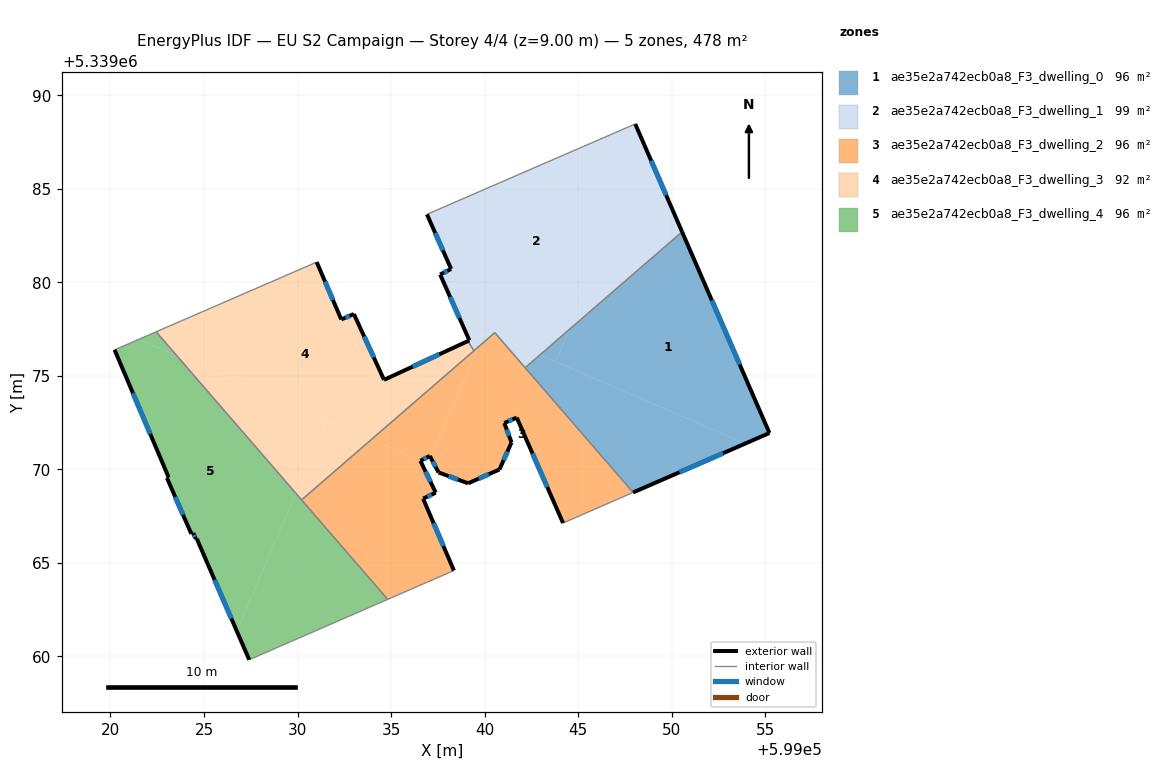
=== STOREY PLAN SPEC (per zone: floor XY polygon, exterior-wall plan segments, windows/doors) ===
zone 1: ae35e2a742ecb0a8_F3_dwelling_0  (95.6 m²)
  floor: (599050.56, 5339082.70) (599055.23, 5339071.95) (599053.94, 5339071.38) (599043.79, 5339075.76) (599044.53, 5339077.48)
  floor: (599053.94, 5339071.38) (599047.94, 5339068.77) (599042.17, 5339075.44) (599042.96, 5339076.12)
  floor: (599044.53, 5339077.48) (599043.79, 5339075.76) (599042.96, 5339076.12)
  exterior wall: (599055.23, 5339071.95) – (599050.56, 5339082.70)  [11.7 m]
    window: (599053.64, 5339075.60) – (599052.15, 5339079.04)  [3.6 m²]
  exterior wall: (599047.94, 5339068.77) – (599055.23, 5339071.95)  [8.0 m]
    window: (599050.42, 5339069.85) – (599052.75, 5339070.86)  [2.4 m²]
  interior walls: 2
zone 2: ae35e2a742ecb0a8_F3_dwelling_1  (99.1 m²)
  floor: (599048.06, 5339088.47) (599048.67, 5339087.06) (599044.53, 5339077.48) (599042.96, 5339076.12) (599040.76, 5339077.07) (599040.55, 5339077.31) (599040.43, 5339077.21) (599040.03, 5339077.38) (599039.97, 5339077.26) (599039.19, 5339076.90) (599037.63, 5339080.42) (599038.21, 5339080.72) (599036.92, 5339083.64)
  floor: (599048.67, 5339087.06) (599050.56, 5339082.70) (599044.53, 5339077.48)
  floor: (599039.97, 5339077.25) (599039.67, 5339076.55) (599039.43, 5339076.35) (599039.10, 5339076.85)
  floor: (599042.96, 5339076.12) (599042.17, 5339075.44) (599040.76, 5339077.07)
  floor: (599040.43, 5339077.21) (599039.67, 5339076.55) (599040.03, 5339077.38)
  exterior wall: (599036.92, 5339083.64) – (599038.21, 5339080.72)  [3.2 m]
    window: (599037.36, 5339082.64) – (599037.77, 5339081.71)  [1.0 m²]
  exterior wall: (599050.56, 5339082.70) – (599048.06, 5339088.47)  [6.3 m]
    window: (599049.71, 5339084.66) – (599048.91, 5339086.51)  [1.9 m²]
  exterior wall: (599039.10, 5339076.86) – (599039.19, 5339076.90)  [0.1 m]
  exterior wall: (599037.63, 5339080.42) – (599039.19, 5339076.90)  [3.9 m]
    window: (599038.16, 5339079.22) – (599038.66, 5339078.09)  [1.2 m²]
  exterior wall: (599038.21, 5339080.72) – (599037.63, 5339080.42)  [0.7 m]
    window: (599038.01, 5339080.62) – (599037.83, 5339080.52)  [0.2 m²]
  interior walls: 5
zone 3: ae35e2a742ecb0a8_F3_dwelling_2  (95.6 m²)
  floor: (599040.76, 5339077.07) (599047.94, 5339068.77) (599044.20, 5339067.13) (599041.72, 5339072.77) (599041.05, 5339072.48) (599041.06, 5339072.45) (599041.44, 5339071.45) (599040.80, 5339070.00) (599039.12, 5339069.26) (599037.54, 5339069.84) (599037.12, 5339070.64) (599039.67, 5339076.55) (599040.43, 5339077.21)
  floor: (599040.55, 5339077.31) (599040.76, 5339077.07) (599040.43, 5339077.21)
  floor: (599036.57, 5339070.46) (599037.39, 5339068.76) (599036.71, 5339068.43) (599038.36, 5339064.59) (599034.82, 5339063.05) (599030.22, 5339068.37) (599033.94, 5339071.59)
  floor: (599039.67, 5339076.55) (599037.12, 5339070.64) (599037.07, 5339070.72) (599036.57, 5339070.46) (599033.94, 5339071.59)
  exterior wall: (599041.72, 5339072.77) – (599044.20, 5339067.13)  [6.2 m]
    window: (599042.56, 5339070.85) – (599043.35, 5339069.05)  [1.9 m²]
  exterior wall: (599041.05, 5339072.48) – (599041.72, 5339072.77)  [0.7 m]
    window: (599041.28, 5339072.58) – (599041.49, 5339072.67)  [0.2 m²]
  exterior wall: (599041.44, 5339071.45) – (599041.05, 5339072.48)  [1.1 m]
    window: (599041.31, 5339071.80) – (599041.19, 5339072.13)  [0.3 m²]
  exterior wall: (599040.80, 5339070.00) – (599041.44, 5339071.45)  [1.6 m]
    window: (599041.02, 5339070.49) – (599041.22, 5339070.95)  [0.5 m²]
  exterior wall: (599039.12, 5339069.26) – (599040.80, 5339070.00)  [1.8 m]
    window: (599039.69, 5339069.51) – (599040.23, 5339069.74)  [0.6 m²]
  exterior wall: (599037.54, 5339069.84) – (599039.12, 5339069.26)  [1.7 m]
    window: (599038.08, 5339069.64) – (599038.58, 5339069.45)  [0.5 m²]
  exterior wall: (599037.07, 5339070.72) – (599037.54, 5339069.84)  [1.0 m]
    window: (599037.23, 5339070.42) – (599037.38, 5339070.14)  [0.3 m²]
  exterior wall: (599036.57, 5339070.46) – (599037.07, 5339070.72)  [0.6 m]
    window: (599036.74, 5339070.55) – (599036.90, 5339070.63)  [0.2 m²]
  exterior wall: (599037.39, 5339068.76) – (599036.57, 5339070.46)  [1.9 m]
    window: (599037.11, 5339069.34) – (599036.85, 5339069.88)  [0.6 m²]
  exterior wall: (599036.71, 5339068.43) – (599037.39, 5339068.76)  [0.7 m]
    window: (599036.94, 5339068.54) – (599037.16, 5339068.65)  [0.2 m²]
  exterior wall: (599038.36, 5339064.59) – (599036.71, 5339068.43)  [4.2 m]
    window: (599037.80, 5339065.90) – (599037.28, 5339067.13)  [1.3 m²]
  interior walls: 7
zone 4: ae35e2a742ecb0a8_F3_dwelling_3  (92.0 m²)
  floor: (599039.10, 5339076.85) (599039.43, 5339076.34) (599033.94, 5339071.59) (599023.55, 5339076.08) (599022.44, 5339077.36) (599031.03, 5339081.08) (599032.34, 5339078.02) (599033.01, 5339078.31) (599034.62, 5339074.79)
  floor: (599031.59, 5339072.61) (599029.92, 5339068.72) (599023.55, 5339076.08)
  floor: (599033.94, 5339071.59) (599030.22, 5339068.37) (599029.92, 5339068.72) (599031.59, 5339072.61)
  exterior wall: (599033.01, 5339078.31) – (599032.34, 5339078.02)  [0.7 m]
    window: (599032.78, 5339078.21) – (599032.57, 5339078.12)  [0.2 m²]
  exterior wall: (599034.62, 5339074.79) – (599033.01, 5339078.31)  [3.9 m]
    window: (599034.08, 5339075.98) – (599033.56, 5339077.11)  [1.2 m²]
  exterior wall: (599039.10, 5339076.86) – (599034.62, 5339074.79)  [4.9 m]
    window: (599037.58, 5339076.15) – (599036.15, 5339075.49)  [1.5 m²]
  exterior wall: (599032.34, 5339078.02) – (599031.03, 5339081.08)  [3.3 m]
    window: (599031.89, 5339079.06) – (599031.47, 5339080.04)  [1.0 m²]
  interior walls: 4
zone 5: ae35e2a742ecb0a8_F3_dwelling_4  (95.6 m²)
  floor: (599029.92, 5339068.72) (599034.82, 5339063.05) (599027.42, 5339059.82) (599026.75, 5339061.37)
  floor: (599023.55, 5339076.08) (599029.92, 5339068.72) (599026.75, 5339061.37) (599024.61, 5339066.29) (599024.56, 5339066.28) (599024.43, 5339066.60) (599024.32, 5339066.56) (599023.02, 5339069.55) (599023.11, 5339069.58) (599020.22, 5339076.40) (599020.35, 5339076.45) (599021.51, 5339076.95)
  floor: (599022.44, 5339077.36) (599023.55, 5339076.08) (599021.51, 5339076.95)
  exterior wall: (599024.43, 5339066.60) – (599024.56, 5339066.28)  [0.3 m]
    window: (599024.47, 5339066.49) – (599024.52, 5339066.39)  [0.1 m²]
  exterior wall: (599024.32, 5339066.56) – (599024.43, 5339066.60)  [0.1 m]
  exterior wall: (599023.02, 5339069.55) – (599024.32, 5339066.56)  [3.3 m]
    window: (599023.46, 5339068.53) – (599023.88, 5339067.58)  [1.0 m²]
  exterior wall: (599023.11, 5339069.58) – (599023.02, 5339069.55)  [0.1 m]
  exterior wall: (599020.22, 5339076.40) – (599023.11, 5339069.58)  [7.4 m]
    window: (599021.20, 5339074.08) – (599022.12, 5339071.90)  [2.3 m²]
  exterior wall: (599024.61, 5339066.29) – (599027.42, 5339059.82)  [7.1 m]
    window: (599025.57, 5339064.09) – (599026.46, 5339062.02)  [2.2 m²]
  exterior wall: (599024.56, 5339066.28) – (599024.61, 5339066.29)  [0.1 m]
  interior walls: 5

=== DERIVED (storey summary) ===
Building: EU S2 Campaign
Storey: 4 of 4  (floor level z = 9.00 m)
Storey gross floor area: 477.8 m²
Zones on this storey: 5
  - ae35e2a742ecb0a8_F3_dwelling_0: floor 95.6 m²; exterior wall 19.7 m (59.0 m²); 2 window(s) 6.0 m²; WWR 10.2%
  - ae35e2a742ecb0a8_F3_dwelling_1: floor 99.1 m²; exterior wall 14.1 m (42.3 m²); 4 window(s) 4.3 m²; WWR 10.1%
  - ae35e2a742ecb0a8_F3_dwelling_2: floor 95.6 m²; exterior wall 21.5 m (64.4 m²); 11 window(s) 6.6 m²; WWR 10.2%
  - ae35e2a742ecb0a8_F3_dwelling_3: floor 92.0 m²; exterior wall 12.9 m (38.6 m²); 4 window(s) 3.9 m²; WWR 10.2%
  - ae35e2a742ecb0a8_F3_dwelling_4: floor 95.6 m²; exterior wall 18.3 m (55.0 m²); 4 window(s) 5.5 m²; WWR 10.1%
Zone adjacency (shared interzone walls):
  - ae35e2a742ecb0a8_F3_dwelling_0 ↔ ae35e2a742ecb0a8_F3_dwelling_1
  - ae35e2a742ecb0a8_F3_dwelling_0 ↔ ae35e2a742ecb0a8_F3_dwelling_2
  - ae35e2a742ecb0a8_F3_dwelling_1 ↔ ae35e2a742ecb0a8_F3_dwelling_2
  - ae35e2a742ecb0a8_F3_dwelling_1 ↔ ae35e2a742ecb0a8_F3_dwelling_3
  - ae35e2a742ecb0a8_F3_dwelling_2 ↔ ae35e2a742ecb0a8_F3_dwelling_3
  - ae35e2a742ecb0a8_F3_dwelling_2 ↔ ae35e2a742ecb0a8_F3_dwelling_4
  - ae35e2a742ecb0a8_F3_dwelling_3 ↔ ae35e2a742ecb0a8_F3_dwelling_4